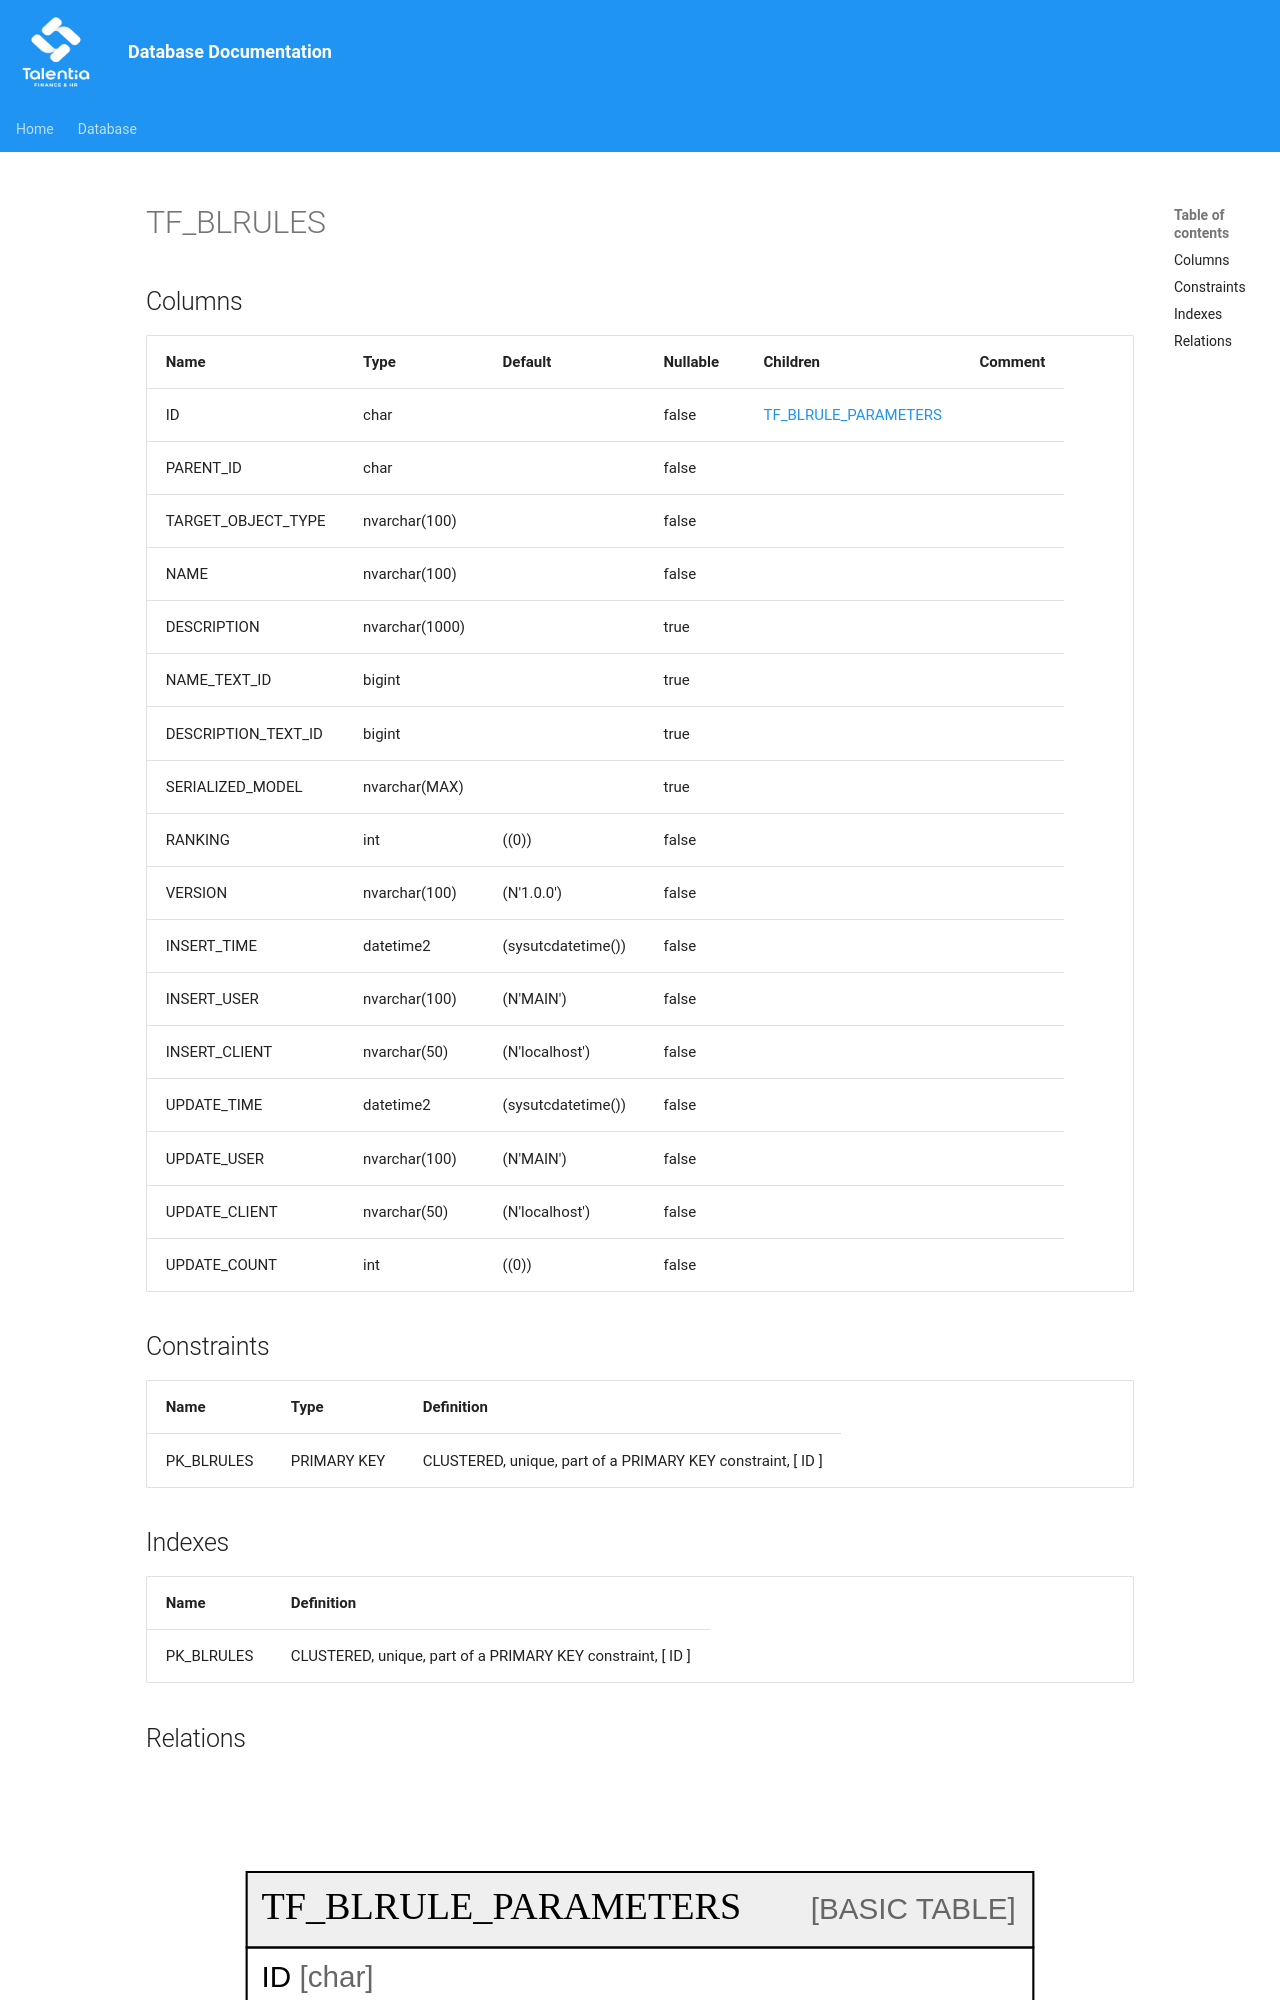

repository: giovanniporcelli/documentazione-db · page: schema/TF_BLRULES/index.html · generator: mkdocs

# TF_BLRULES

## Columns

| Name | Type | Default | Nullable | Children | Comment |
| ---- | ---- | ------- | -------- | -------- | ------- |
| ID | char |  | false | [TF_BLRULE_PARAMETERS](TF_BLRULE_PARAMETERS.md) |  |
| PARENT_ID | char |  | false |  |  |
| TARGET_OBJECT_TYPE | nvarchar(100) |  | false |  |  |
| NAME | nvarchar(100) |  | false |  |  |
| DESCRIPTION | nvarchar(1000) |  | true |  |  |
| NAME_TEXT_ID | bigint |  | true |  |  |
| DESCRIPTION_TEXT_ID | bigint |  | true |  |  |
| SERIALIZED_MODEL | nvarchar(MAX) |  | true |  |  |
| RANKING | int | ((0)) | false |  |  |
| VERSION | nvarchar(100) | (N
